Run: headless pygame with SDL's dummy video driver; simulated clock (each Clock.tick advances the game by its frame time, no real sleeping); random seed 0; keys injected as events and as key.get_pressed() state; no mouse input.
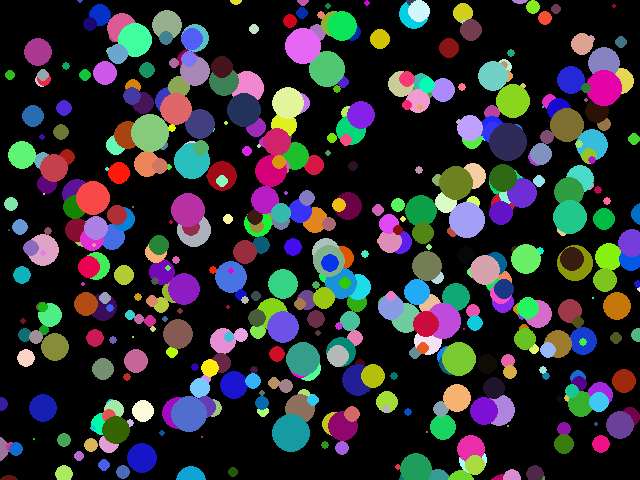
Frame 1 of 4 · flips 1–60 · no input
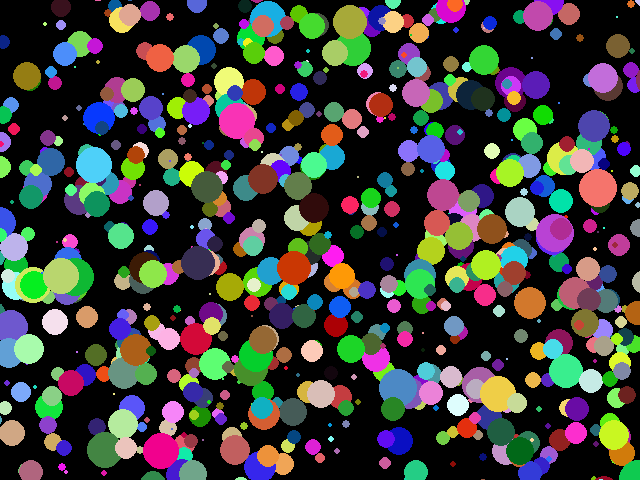
Frame 2 of 4 · flips 61–180 · tapped SPACE, RETURN · held RIGHT (→), D
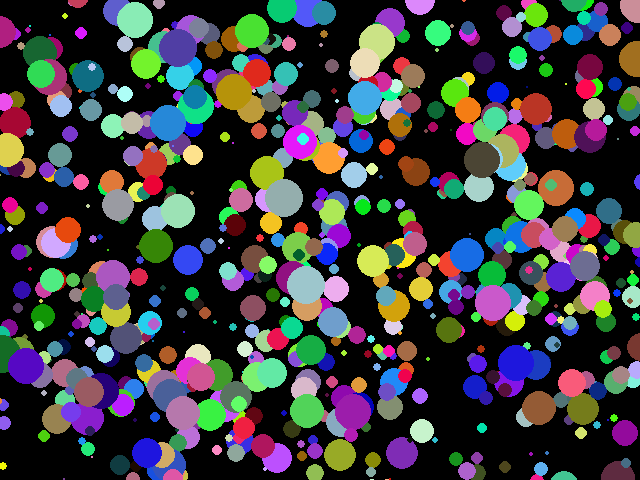
Frame 3 of 4 · flips 181–300 · held DOWN (↓), S
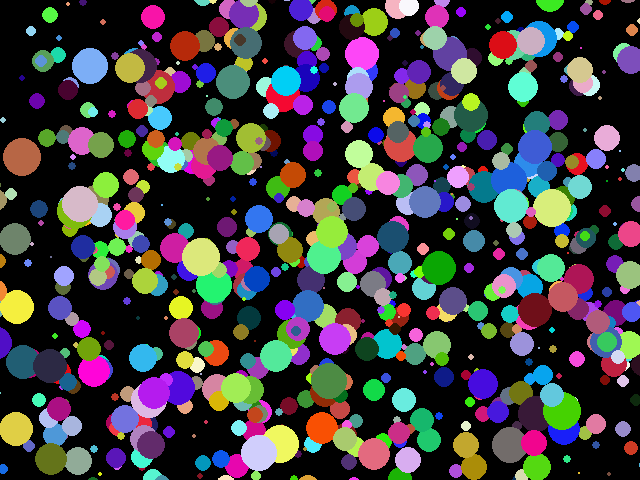
Frame 4 of 4 · flips 301–420 · held LEFT (←), A, UP (↑), W

The pygame program that drew these frames:

import pygame
import random
import math

# Initialize Pygame
pygame.init()

# Set up the screen
screen_width, screen_height = 640, 480
screen = pygame.display.set_mode((screen_width, screen_height))
pygame.display.set_caption("Particles Creation and Decay")

# Set up the clock
clock = pygame.time.Clock()

# Define colors
BLACK = (0, 0, 0)
WHITE = (255, 255, 255)

# Define the particle class
class Particle:
    def __init__(self, x, y, size, color):
        self.x = x
        self.y = y
        self.size = size
        self.color = color
        self.speed = random.randint(1, 5)
        self.angle = random.uniform(0, 2 * math.pi)

    def update(self):
        self.x += math.cos(self.angle) * self.speed
        self.y += math.sin(self.angle) * self.speed
        self.size -= 0.1
        self.speed -= 0.1

    def draw(self):
        pygame.draw.circle(screen, self.color, (int(self.x), int(self.y)), int(self.size))

# Create a list of particles
particles = []

# Main game loop
while True:
    # Handle events
    for event in pygame.event.get():
        if event.type == pygame.QUIT:
            pygame.quit()
            exit()

    # Add new particles to the list
    for i in range(10):
        x = random.randint(0, screen_width)
        y = random.randint(0, screen_height)
        size = random.randint(5, 20)
        color = (random.randint(0, 255), random.randint(0, 255), random.randint(0, 255))
        particle = Particle(x, y, size, color)
        particles.append(particle)

    # Update the particles
    for particle in particles:
        particle.update()
        if particle.size <= 0:
            particles.remove(particle)

    # Clear the screen
    screen.fill(BLACK)

    # Draw the particles
    for particle in particles:
        particle.draw()

    # Update the display
    pygame.display.update()

    # Limit the frame rate
    clock.tick(60)
